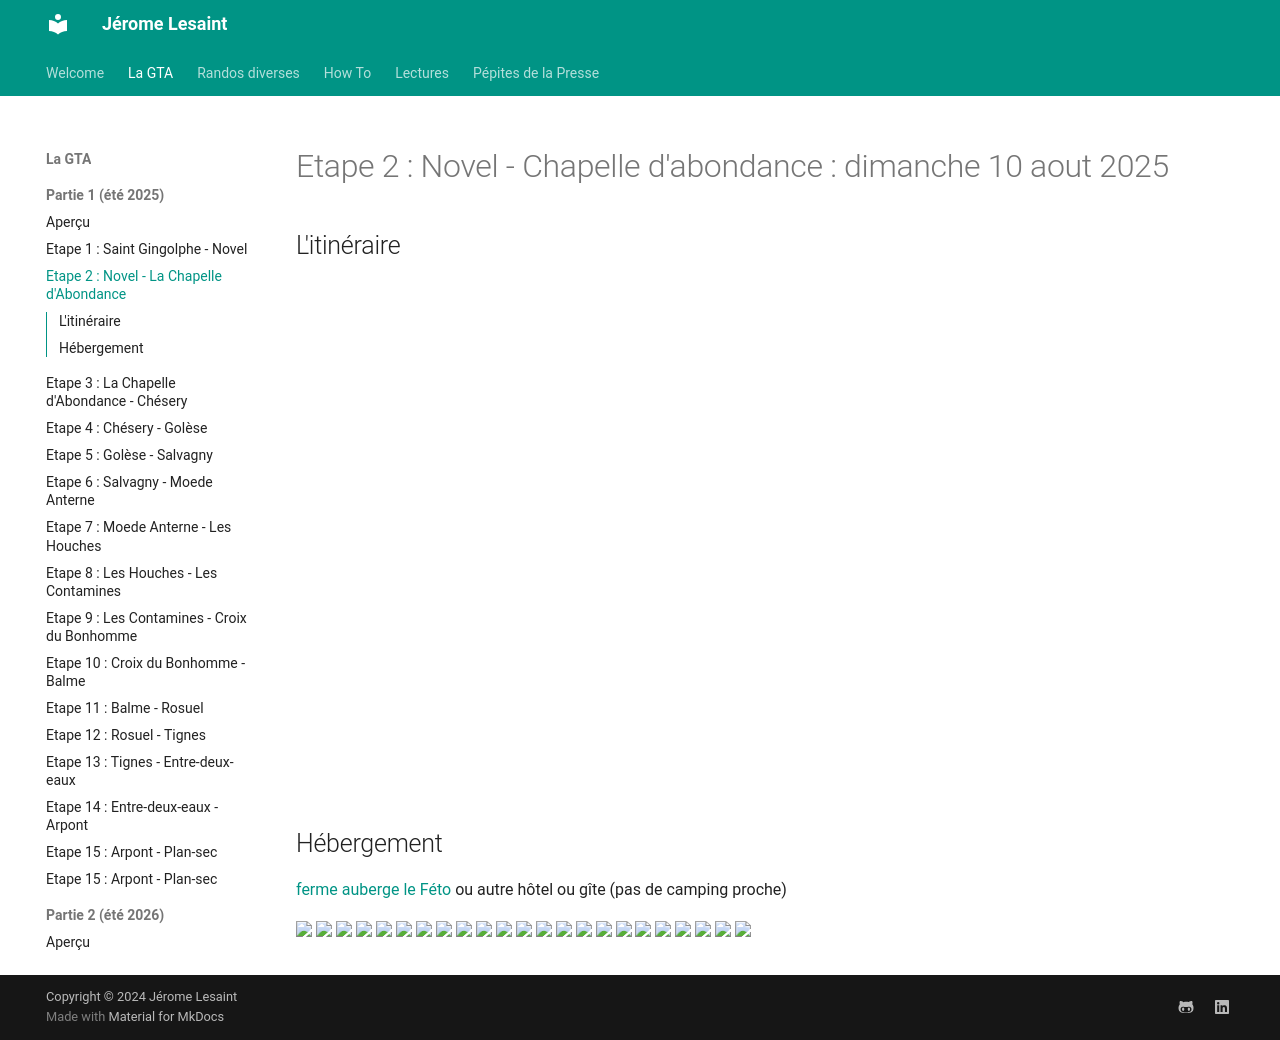

repository: lesaintjerome/jeromelesaint · page: GTA/2-gta/index.html · generator: mkdocs

# Etape 2 : Novel - Chapelle d'abondance : dimanche 10 aout 2025

## L'itinéraire

<iframe src="https://gpx.studio/?state=%7B%22ids%22:%5B%221v3fGtQRu3C0POMOdPSmFykTQufoAInV5%22%5D%7D&embed&distance" width="100%" height="500" frameborder="0" allowfullscreen><p><a href="https://gpx.studio/?state=%7B%22ids%22:%5B%221v3fGtQRu3C0POMOdPSmFykTQufoAInV5%22%5D%7D"></a></p></iframe>



## Hébergement
[ferme auberge le Féto](https://www.lefeto.com/fr/)
ou autre hôtel ou gîte (pas de camping proche)



<a href="../../Images/GTA1/webp/Jour2/IMG_2390.webp"><img src="../../Images/GTA1/webp/Jour2/IMG_2390.webp" width="200"></a>
<a href="../../Images/GTA1/webp/Jour2/IMG_2392.webp"><img src="../../Images/GTA1/webp/Jour2/IMG_2392.webp" width="200"></a>
<a href="../../Images/GTA1/webp/Jour2/IMG_2393.webp"><img src="../../Images/GTA1/webp/Jour2/IMG_2393.webp" width="200"></a>
<a href="../../Images/GTA1/webp/Jour2/IMG_2394.webp"><img src="../../Images/GTA1/webp/Jour2/IMG_2394.webp" width="200"></a>
<a href="../../Images/GTA1/webp/Jour2/IMG_2396.webp"><img src="../../Images/GTA1/webp/Jour2/IMG_2396.webp" width="200"></a>
<a href="../../Images/GTA1/webp/Jour2/IMG_2397.webp"><img src="../../Images/GTA1/webp/Jour2/IMG_2397.webp" width="200"></a>
<a href="../../Images/GTA1/webp/Jour2/IMG_2398.webp"><img src="../../Images/GTA1/webp/Jour2/IMG_2398.webp" width="200"></a>
<a href="../../Images/GTA1/webp/Jour2/IMG_2399.webp"><img src="../../Images/GTA1/webp/Jour2/IMG_2399.webp" width="200"></a>
<a href="../../Images/GTA1/webp/Jour2/IMG_2400.webp"><img src="../../Images/GTA1/webp/Jour2/IMG_2400.webp" width="200"></a>
<a href="../../Images/GTA1/webp/Jour2/IMG_2401.webp"><img src="../../Images/GTA1/webp/Jour2/IMG_2401.webp" width="200"></a>
<a href="../../Images/GTA1/webp/Jour2/IMG_2402.webp"><img src="../../Images/GTA1/webp/Jour2/IMG_2402.webp" width="200"></a>
<a href="../../Images/GTA1/webp/Jour2/IMG_2403.webp"><img src="../../Images/GTA1/webp/Jour2/IMG_2403.webp" width="200"></a>
<a href="../../Images/GTA1/webp/Jour2/IMG_2404.webp"><img src="../../Images/GTA1/webp/Jour2/IMG_2404.webp" width="200"></a>
<a href="../../Images/GTA1/webp/Jour2/IMG_2405.webp"><img src="../../Images/GTA1/webp/Jour2/IMG_2405.webp" width="200"></a>
<a href="../../Images/GTA1/webp/Jour2/IMG_2406.webp"><img src="../../Images/GTA1/webp/Jour2/IMG_2406.webp" width="200"></a>
<a href="../../Images/GTA1/webp/Jour2/IMG_2407.webp"><img src="../../Images/GTA1/webp/Jour2/IMG_2407.webp" width="200"></a>
<a href="../../Images/GTA1/webp/Jour2/IMG_2408.webp"><img src="../../Images/GTA1/webp/Jour2/IMG_2408.webp" width="200"></a>
<a href="../../Images/GTA1/webp/Jour2/IMG_2409.webp"><img src="../../Images/GTA1/webp/Jour2/IMG_2409.webp" width="200"></a>
<a href="../../Images/GTA1/webp/Jour2/IMG_2410.webp"><img src="../../Images/GTA1/webp/Jour2/IMG_2410.webp" width="200"></a>
<a href="../../Images/GTA1/webp/Jour2/IMG_2411.webp"><img src="../../Images/GTA1/webp/Jour2/IMG_2411.webp" width="200"></a>
<a href="../../Images/GTA1/webp/Jour2/IMG_2412.webp"><img src="../../Images/GTA1/webp/Jour2/IMG_2412.webp" width="200"></a>
<a href="../../Images/GTA1/webp/Jour2/IMG_2413.webp"><img src="../../Images/GTA1/webp/Jour2/IMG_2413.webp" width="200"></a>
<a href="../../Images/GTA1/webp/Jour2/IMG_2414.webp"><img src="../../Images/GTA1/webp/Jour2/IMG_2414.webp" width="200"></a>
